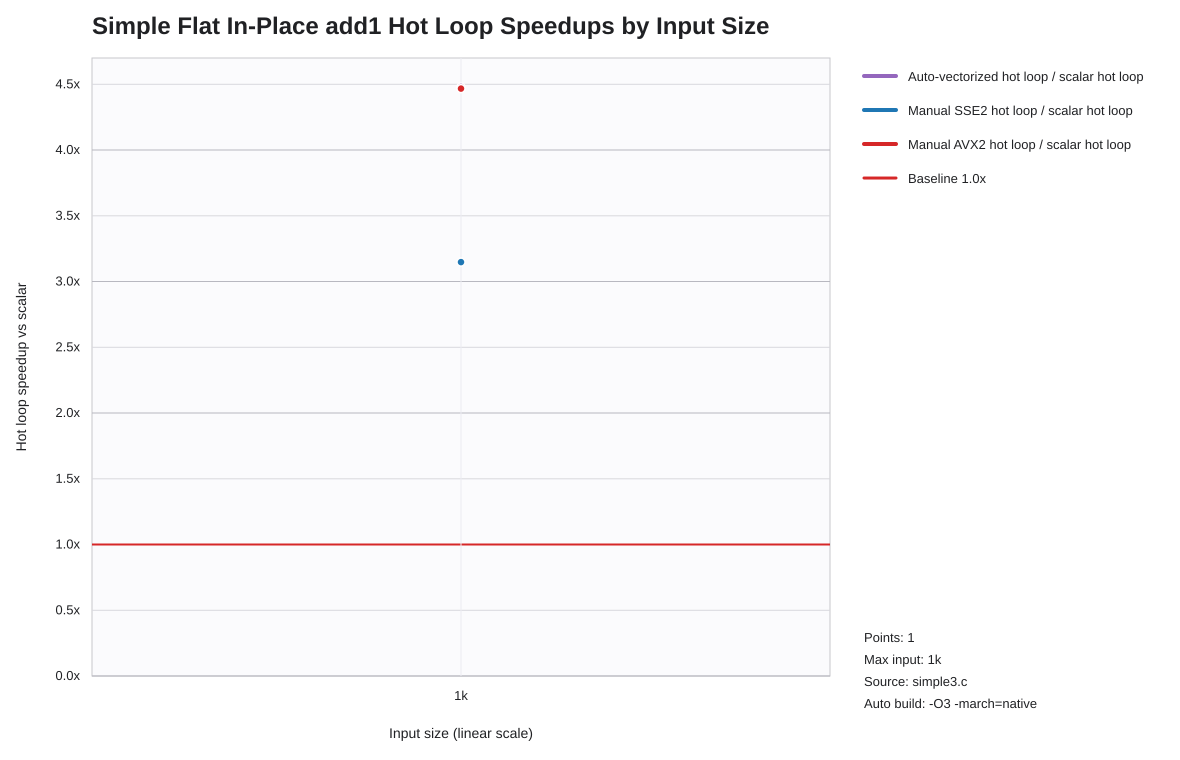

The file beside this chart, header and first rows:
list_len, auto_hot_loop_speedup_vs_scalar, sse2_hot_loop_speedup_vs_scalar, avx2_hot_loop_speedup_vs_scalar
1000, 4.48, 3.148, 4.467
